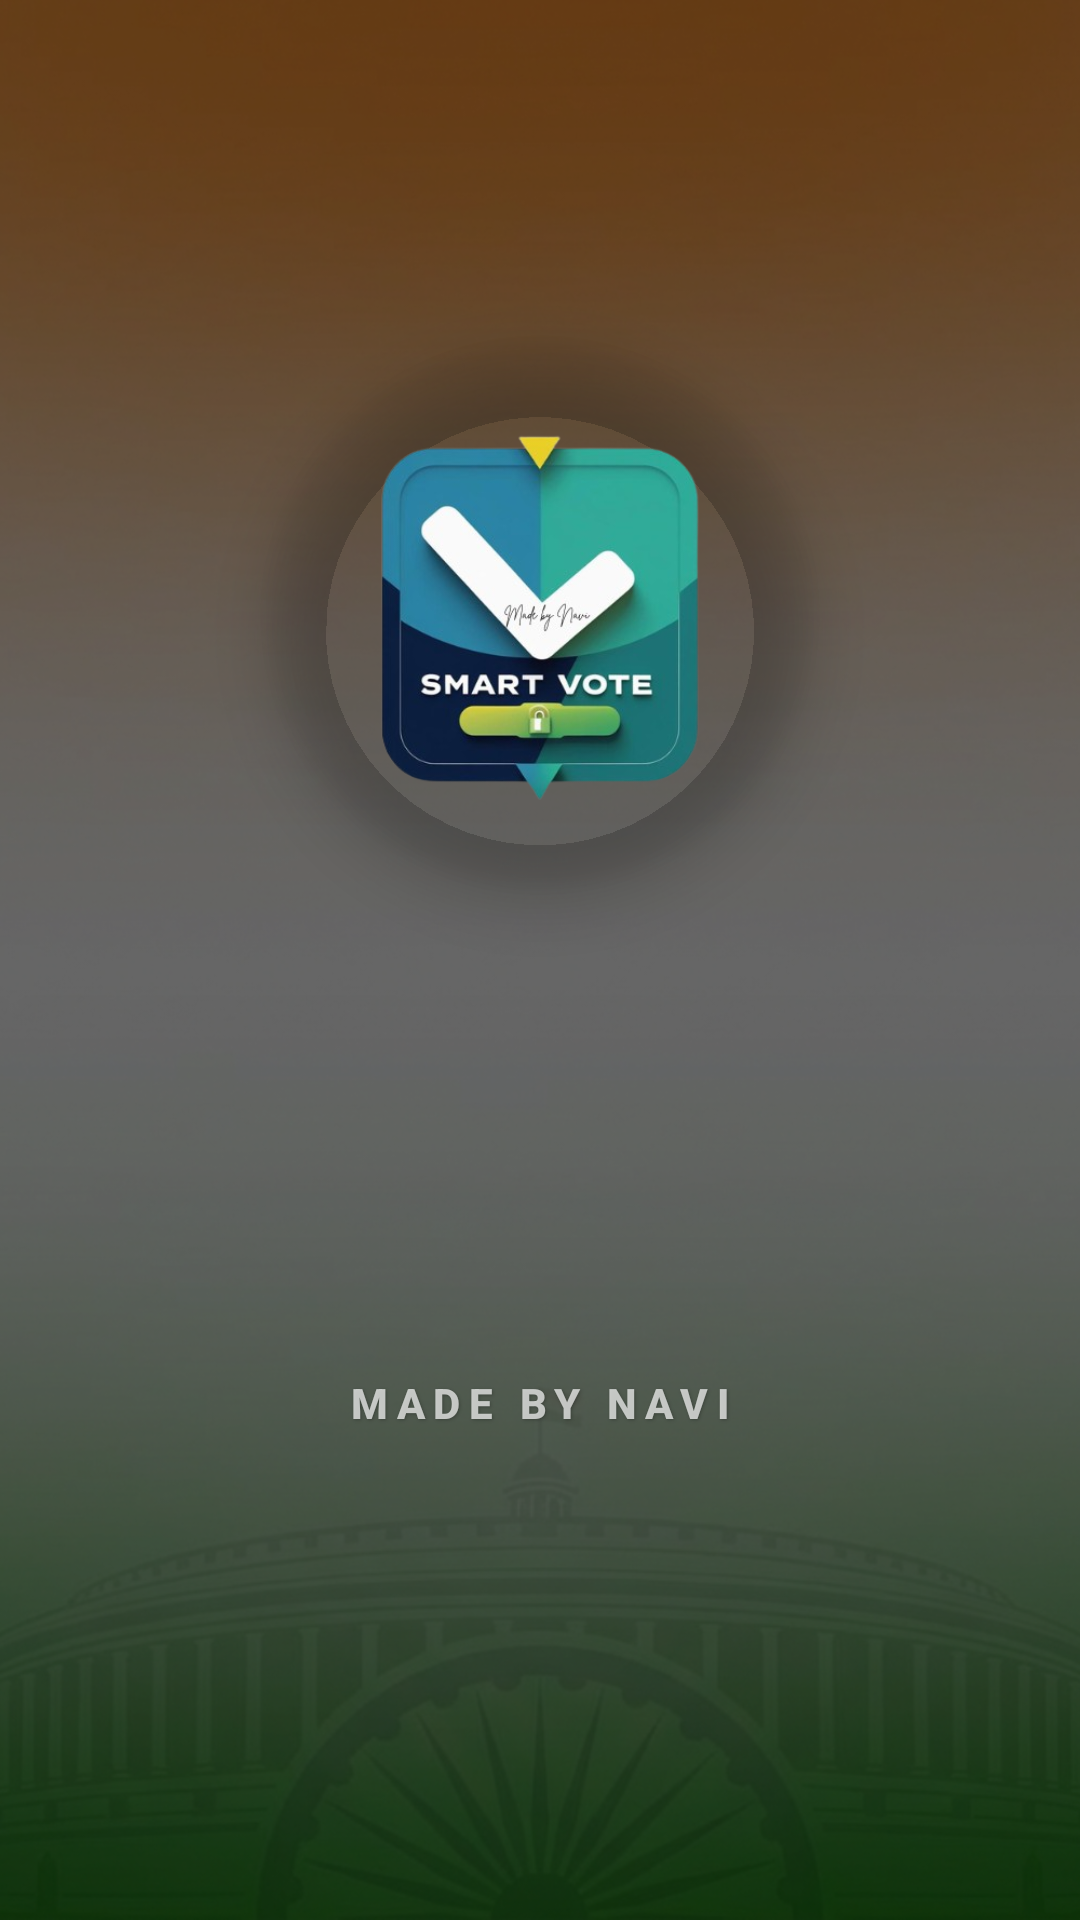

Write the Android layout XML for this screen, with the resource values it uses.
<!-- AndroidManifest.xml: application theme Theme.SmartVotingApp -->
<!-- res/layout/activity_splash.xml -->
<FrameLayout xmlns:android="http://schemas.android.com/apk/res/android"
    xmlns:app="http://schemas.android.com/apk/res-auto"
    android:layout_width="match_parent"
    android:layout_height="match_parent">

    
    <ImageView
        android:id="@+id/backgroundImage"
        android:layout_width="match_parent"
        android:layout_height="match_parent"
        android:src="@drawable/indian_election_bg"
        android:scaleType="centerCrop"
        android:contentDescription="@null" />

    
    <View
        android:layout_width="match_parent"
        android:layout_height="match_parent"
        android:background="#99000000" />

    
    <RelativeLayout
        android:layout_width="match_parent"
        android:layout_height="match_parent"
        android:gravity="center">

        <androidx.cardview.widget.CardView
            android:id="@+id/logo_card"
            android:layout_width="180dp"
            android:layout_height="180dp"
            android:layout_centerInParent="true"
            app:cardCornerRadius="90dp"
            app:cardElevation="12dp"
            app:cardBackgroundColor="@android:color/transparent"
            android:backgroundTint="@android:color/transparent">

            <ImageView
                android:id="@+id/splash_logo"
                android:layout_width="match_parent"
                android:layout_height="match_parent"
                android:src="@drawable/app_icon"
                android:scaleType="centerCrop"
                android:contentDescription="App Logo" />
        </androidx.cardview.widget.CardView>

        <TextView
            android:layout_width="wrap_content"
            android:layout_height="wrap_content"
            android:text="Made by Navi"
            android:textSize="14sp"
            android:textStyle="bold"
            android:letterSpacing="0.2"
            android:textColor="#B3FFFFFF"
            android:shadowColor="#40000000"
            android:shadowDx="1"
            android:shadowDy="1"
            android:shadowRadius="2"
            android:layout_alignParentBottom="true"
            android:layout_centerHorizontal="true"
            android:layout_marginBottom="48dp"
            android:textAllCaps="true"
            android:fontFamily="sans-serif-medium"/>
    </RelativeLayout>
</FrameLayout>
<!-- resources referenced by this layout -->
<resources>
  <!-- drawable app_icon: png bitmap (drawable, 143506 bytes) -->
  <!-- drawable indian_election_bg: png bitmap (drawable, 434841 bytes) -->
  <style name="Theme.SmartVotingApp" parent="Base.Theme.SmartVotingApp" />
  <style name="Base.Theme.SmartVotingApp" parent="Theme.Material3.DayNight.NoActionBar">
          
          <item name="colorPrimary">@color/primary</item>
          <item name="colorPrimaryVariant">@color/primary_dark</item>
          <item name="colorOnPrimary">@color/white</item>
          <item name="colorSecondary">@color/accent</item>
          <item name="colorSecondaryVariant">@color/warning</item>
          <item name="colorOnSecondary">@color/black</item>
          
          
          <item name="android:statusBarColor">@android:color/transparent</item>
          <item name="android:windowLightStatusBar">true</item>
          
          
          <item name="android:windowActivityTransitions">true</item>
          <item name="android:windowAnimationStyle">@style/WindowAnimationTransition</item>
      </style>
  <color name="primary">#2563EB</color>
  <color name="primary_dark">#1E40AF</color>
  <color name="white">#FFFFFFFF</color>
  <color name="accent">#F59E0B</color>
  <color name="warning">#F59E0B</color>
  <color name="black">#FF000000</color>
  <style name="WindowAnimationTransition">
          <item name="android:activityOpenEnterAnimation">@anim/slide_in_right</item>
          <item name="android:activityOpenExitAnimation">@anim/slide_out_left</item>
          <item name="android:activityCloseEnterAnimation">@anim/slide_in_left</item>
          <item name="android:activityCloseExitAnimation">@anim/slide_out_right</item>
      </style>
</resources>
